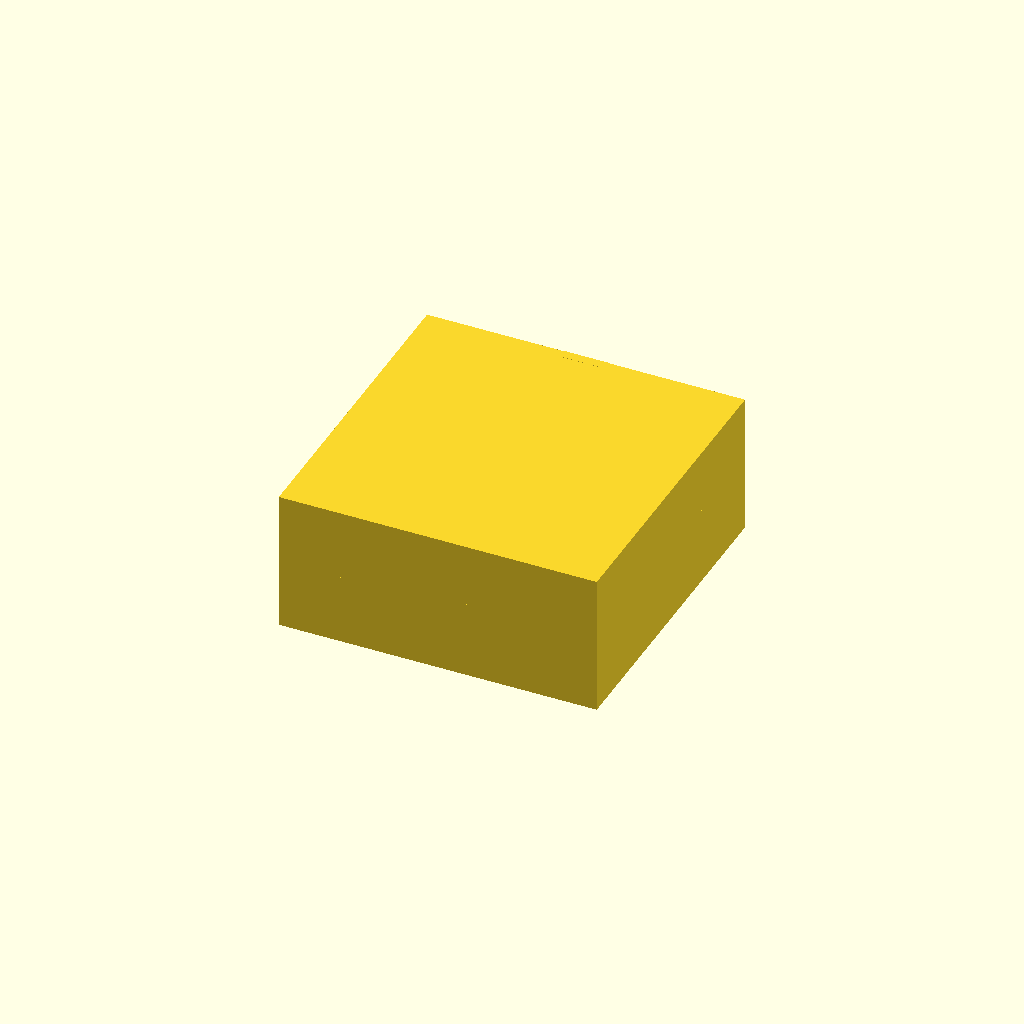
Cell 1: the model at its default parameters.
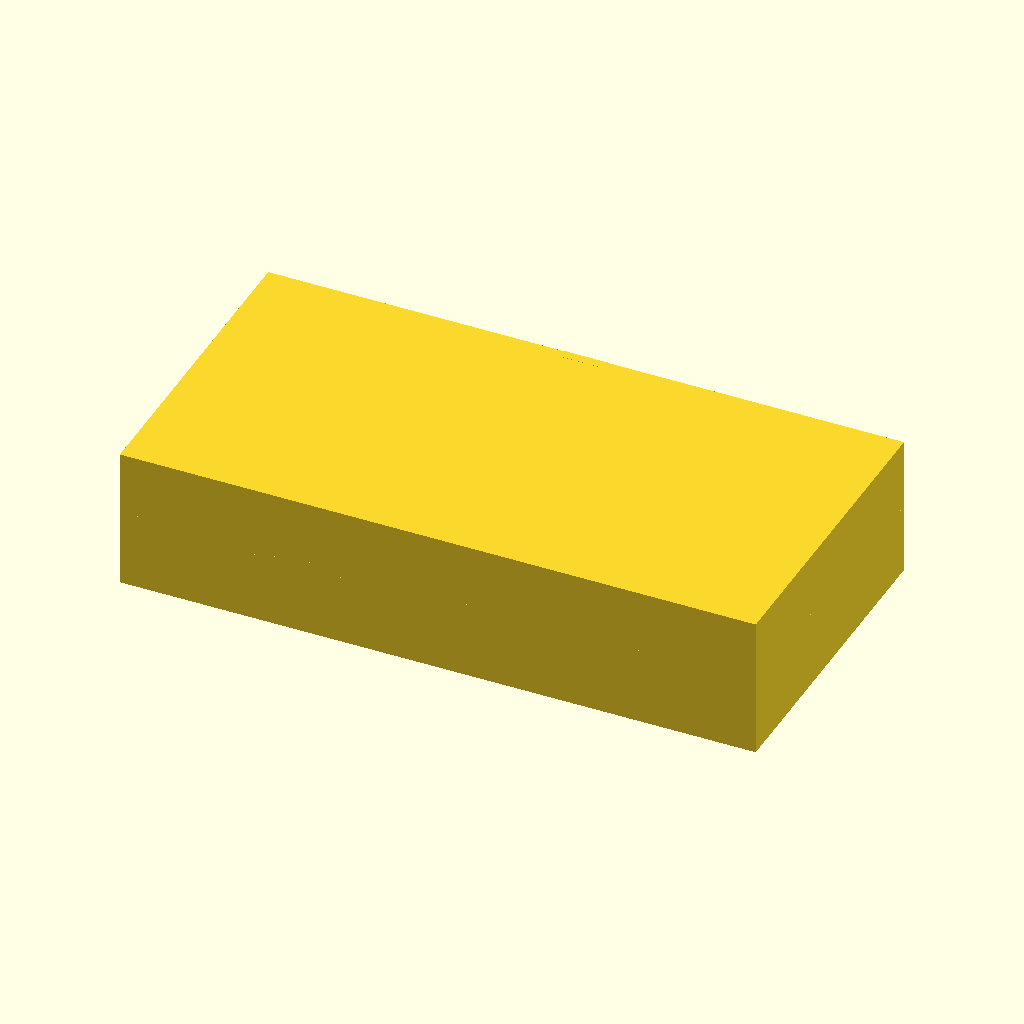
Cell 2 — outer_x set to 180, the other parameters unchanged.
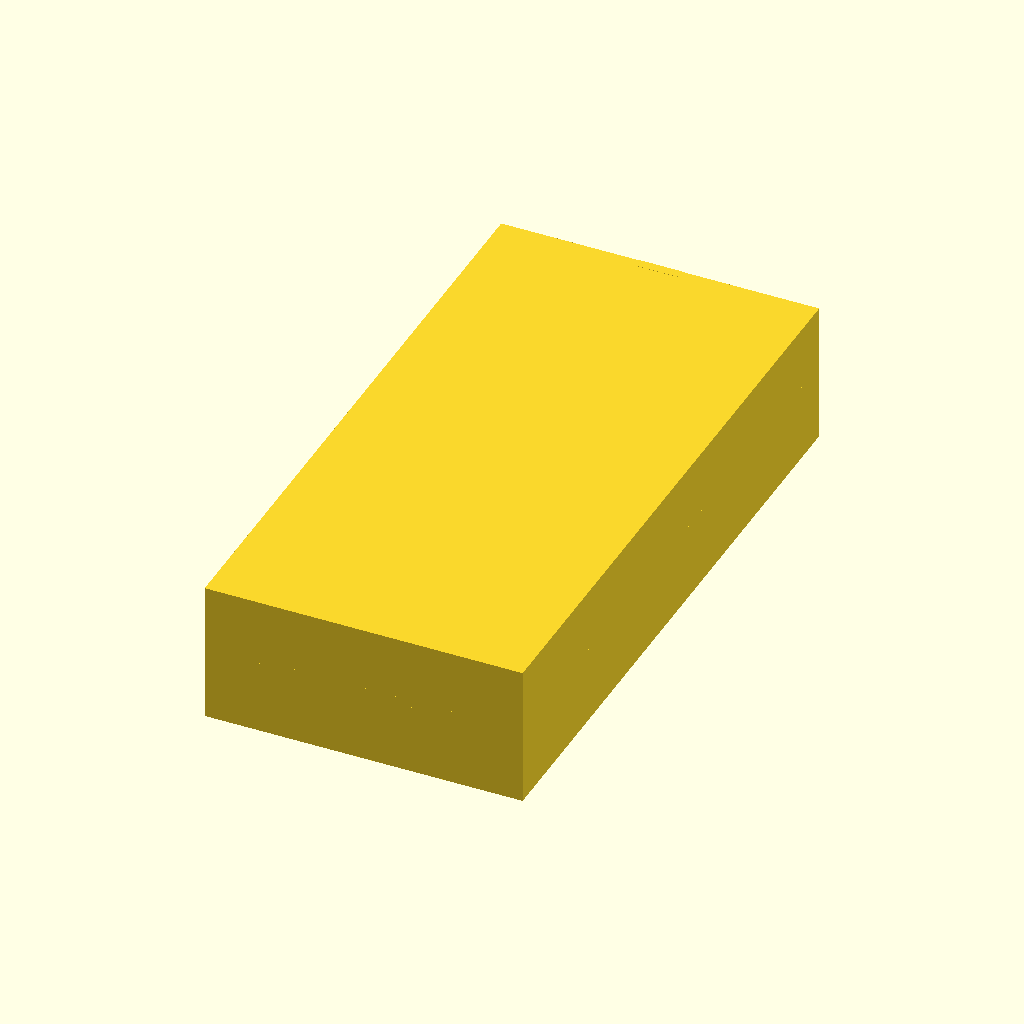
Cell 3 — outer_y set to 180, the other parameters unchanged.
One fixed orthographic camera (rotation 55°, 0°, 25°; colour scheme Cornfield) for every cell.
The OpenSCAD source (bench/results/main-tiiny/code/tiiny_zai-org_GLM-4.7-Flash/stirrer_fan_housing_s2_a2.scad):
// Dimensions for DIY Magnetic Stirrer Housing
// Units: mm

// Overall Dimensions
outer_x = 90;
outer_y = 90;
wall_thickness = 2.5;
top_plate_thickness = 2;

// Fan Mounting Pattern
fan_hole_spacing = 71.5;
fan_hole_diameter = 4.5;
fan_hole_offset = (fan_hole_spacing - fan_hole_diameter) / 2;

// Cable Notch
notch_width = 12;
notch_depth = 8;
notch_z_start = 32; // From open edge (z=40) downwards

// Derived Dimensions
inner_x = outer_x - (wall_thickness * 2);
inner_y = outer_y - (wall_thickness * 2);
inner_z = 40;

// Fan hole coordinates (centered on 0,0)
fan_holes = [
    [-fan_hole_offset, -fan_hole_offset],
    [fan_hole_offset, -fan_hole_offset],
    [-fan_hole_offset, fan_hole_offset],
    [fan_hole_offset, fan_hole_offset]
];

$fn = 64;

// Main Housing Assembly
module stirrer_housing() {
    union() {
        // 1. Top Plate (Base)
        // The prompt specifies the top plate lies on the bed (z=0 to 2).
        // We model it centered at z=0.
        translate([0, 0, 0])
            cube([outer_x, outer_y, top_plate_thickness], center = true);

        // 2. Walls
        // The prompt specifies walls rise from the top plate to z=40.
        // We model the walls starting at z=0.
        
        // Create the solid block for walls
        wall_block_x = outer_x;
        wall_block_y = outer_y;
        
        // We need to cut the top plate out of the walls, so we start with
        // a block that includes the top plate thickness, then subtract it.
        // However, the prompt says "walls rise from it". 
        // To ensure the top plate is exactly 2mm thick and walls start at z=0,
        // we will model the walls starting at z=0.
        
        // Wall Block (Full height)
        translate([0, 0, 0])
            cube([wall_block_x, wall_block_y, inner_z], center = true);

        // Cut out the top plate from the wall block
        // This creates the cavity where the top plate sits, leaving the walls
        // rising from z=0.
        translate([0, 0, top_plate_thickness / 2])
            cube([outer_x, outer_y, top_plate_thickness + 0.1], center = true);

        // 3. Fan Mounting Holes
        // Cut holes through the top plate and walls
        for (pos = fan_holes) {
            translate([pos[0], pos[1], top_plate_thickness / 2])
                cylinder(d = fan_hole_diameter + 0.1, h = top_plate_thickness + 0.1, center = true);
        }

        // 4. Cable Notch
        // Located on one wall (e.g., the wall at +Y)
        // The notch is 12mm wide, centered along the wall.
        // It reaches 8mm down from the open edge (z=40).
        // So it spans z = 32 to 40.
        
        // Position the notch on the +Y wall
        // The wall is at y = outer_y/2 - wall_thickness/2
        notch_y_pos = (outer_y / 2) - (wall_thickness / 2);
        
        // The notch is centered along the wall (X axis)
        notch_x_pos = 0;
        
        // The notch depth is 8mm. 
        // Since the wall thickness is 2.5mm, the notch cuts through the wall.
        // We cut a rectangular slot.
        
        translate([notch_x_pos, notch_y_pos, 0]) {
            // We cut a slot that goes from z=0 up to z=40.
            // But we only want it to be 8mm deep (32 to 40).
            // We cut a tall slot and then subtract the bottom part.
            
            // Cut the tall slot
            translate([0, 0, 0])
                cube([notch_width, wall_thickness + 0.1, inner_z], center = true);
            
            // Subtract the bottom part to make it 8mm deep
            translate([0, 0, (inner_z - notch_depth) / 2])
                cube([notch_width + 0.1, wall_thickness + 0.2, notch_depth + 0.1], center = true);
        }
    }
}

// Render the part
stirrer_housing();
Parameter table extracted from the source (name, type, default, range or options):
outer_x: number, default 90
outer_y: number, default 90
wall_thickness: number, default 2.5
top_plate_thickness: number, default 2
fan_hole_spacing: number, default 71.5
fan_hole_diameter: number, default 4.5
notch_width: number, default 12
notch_depth: number, default 8
notch_z_start: number, default 32
inner_z: number, default 40
